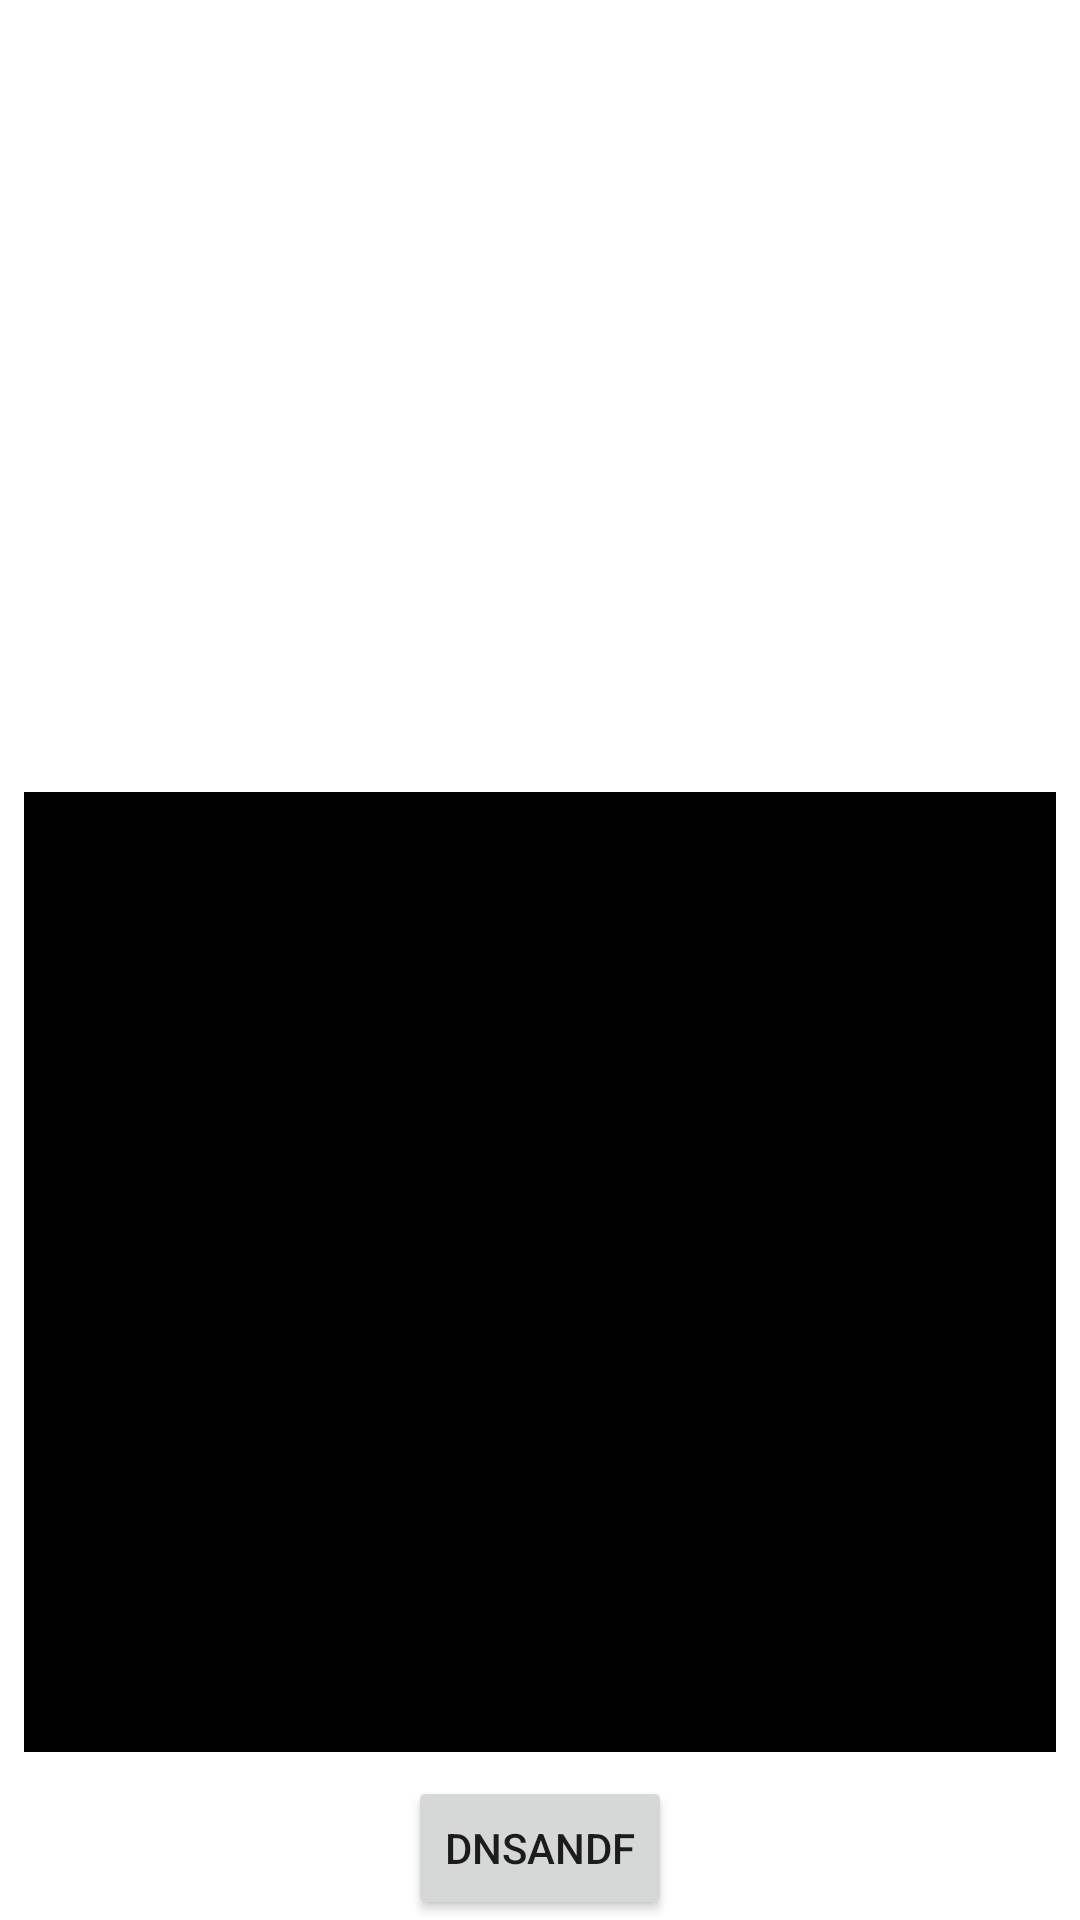

The Android layout XML behind this screen, and the referenced resources:
<!-- AndroidManifest.xml: application theme Theme.TestConnectSdk -->
<!-- res/layout/activity_main.xml -->
<?xml version="1.0" encoding="utf-8"?>
<androidx.constraintlayout.widget.ConstraintLayout xmlns:android="http://schemas.android.com/apk/res/android"
    xmlns:app="http://schemas.android.com/apk/res-auto"
    xmlns:tools="http://schemas.android.com/tools"
    android:layout_width="match_parent"
    android:layout_height="match_parent"
    tools:context=".MainActivity">

    <androidx.recyclerview.widget.RecyclerView
        android:id="@+id/rv_devices"
        android:layout_width="match_parent"
        android:layout_height="0dp"
        app:layout_constraintBottom_toTopOf="@id/guideline"
        app:layout_constraintTop_toTopOf="parent" />

    <androidx.constraintlayout.widget.Guideline
        android:id="@+id/guideline"
        android:layout_width="match_parent"
        android:layout_height="wrap_content"
        android:orientation="horizontal"
        app:layout_constraintGuide_percent="0.4" />

    <RelativeLayout
        android:layout_width="match_parent"
        android:layout_height="0dp"
        android:layout_margin="8dp"
        android:id="@+id/touchPad"
        android:background="@color/black"
        app:layout_constraintBottom_toTopOf="@+id/bt_connect"
        app:layout_constraintTop_toBottomOf="@+id/rv_devices" />


    <Button
        android:id="@+id/bt_connect"
        android:layout_width="wrap_content"
        android:layout_height="wrap_content"
        android:text="dnsandf"
        app:layout_constraintBottom_toBottomOf="parent"
        app:layout_constraintEnd_toEndOf="parent"
        app:layout_constraintStart_toStartOf="parent" />

</androidx.constraintlayout.widget.ConstraintLayout>
<!-- resources referenced by this layout -->
<resources>
  <style name="Theme.TestConnectSdk" parent="Theme.MaterialComponents.DayNight.DarkActionBar">
          
          <item name="colorPrimary">@color/purple_500</item>
          <item name="colorPrimaryVariant">@color/purple_700</item>
          <item name="colorOnPrimary">@color/white</item>
          
          <item name="colorSecondary">@color/teal_200</item>
          <item name="colorSecondaryVariant">@color/teal_700</item>
          <item name="colorOnSecondary">@color/black</item>
          
          <item name="android:statusBarColor" tools:targetApi="l">?attr/colorPrimaryVariant</item>
          
      </style>
  <!-- not gathered from this repository: default colours our renderer supplied (Android Studio template values) -->
  <color name="purple_500">#FF6200EE</color>
  <color name="purple_700">#FF3700B3</color>
  <color name="teal_200">#FF03DAC5</color>
  <color name="teal_700">#FF018786</color>
  <color name="black">#FF000000</color>
  <color name="white">#FFFFFFFF</color>
</resources>
